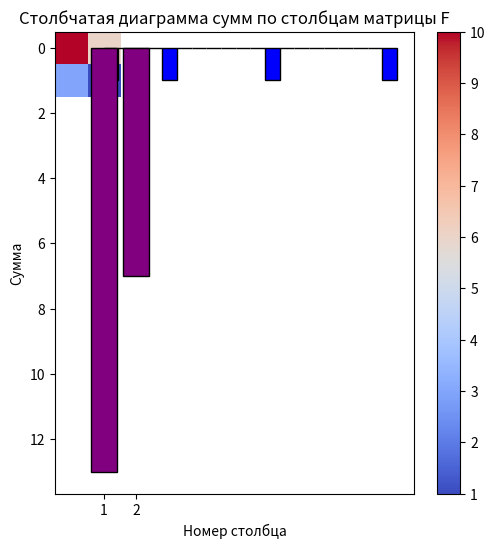

Python code for this plot:
import numpy as np
import matplotlib.pyplot as plt


K = int(1)
N = int(2)


A = np.random.randint(-10, 11, (N, N))


B = A[:N//2, :N//2]
C = A[:N//2, N//2:]
D = A[N//2:, :N//2]
E = A[N//2:, N//2:]


F = A.copy()


E_odd_cols_zeros = np.count_nonzero(E[:, 1::2] == 0)
E_odd_rows_sum = np.sum(E[1::2, :])


if E_odd_cols_zeros > E_odd_rows_sum:
    A[:N//2, :N//2] = E
    A[N//2:, N//2:] = B

else:
    A[:N//2, N//2:] = E
    A[N//2:, :N//2] = C


if np.linalg.det(A) > np.sum(np.diagonal(F)):
    G = np.tril(A)

    A_inv = np.linalg.inv(A)
    A_transpose = np.transpose(A)
    A_inv_transpose = np.transpose(A_inv)

    F_inv = np.linalg.inv(F)

    result = np.dot(A_inv, A_transpose) - K * F_inv


else:
    G = np.tril(A)

    A_inv = np.linalg.inv(A)
    F_inv = np.linalg.inv(F)

    result = (A_inv + G - F_inv) * K


print("Матрица A:")
print(A)
print("Матрица F:")
print(F)
print("Матрица G:")
print(G)
print("Результат вычисления выражения:")
print(result)

plt.figure(figsize=(6, 6))
plt.imshow(F, cmap='coolwarm', interpolation='none')
plt.colorbar()
plt.title("Тепловая карта матрицы F")
plt.show()

F_flat = F.flatten()
plt.hist(F_flat, bins=20, color='blue', edgecolor='black')
plt.title("Гистограмма элементов матрицы F")
plt.xlabel("Значения")
plt.ylabel("Количество")
plt.show()

F_sum_cols = np.sum(F, axis=0)
plt.bar(range(1, N + 1), F_sum_cols, color='purple', edgecolor='black')
plt.title("Столбчатая диаграмма сумм по столбцам матрицы F")
plt.xlabel("Номер столбца")
plt.ylabel("Сумма")
plt.xticks(range(1, N + 1))
plt.show()
